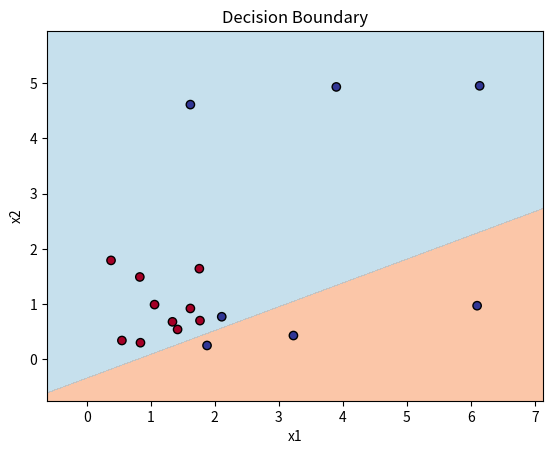

This chart was generated by the following Python code:
import numpy as np
import matplotlib.pyplot as plt # type: ignore

from math import e, log
from random import randint

# Данные для x1 и y1
x1 = np.array([[0.38, 1.79], [1.42, 0.54], [0.55, 0.34], [1.34, 0.678], 
                [1.76, 1.64], [1.62, 0.92], [0.83, 1.49], [0.84, 0.3], 
                [1.77, 0.7], [1.06, 0.99]])

# Данные для x2 и y2
x2 = np.array([[3.9, 4.93], [6.14, 4.95], [6.1, 0.97], [2.11, 0.77], 
                [3.23, 0.43], [1.62, 4.61], [1.88, 0.25]])

# Объединение данных
inputs = np.vstack((x1, x2))
targets = np.array([0] * len(x1) + [1] * len(x2))

# Инициализация весов
weights = np.random.uniform(-1, 1, size=(inputs.shape[1] + 1))  # 2 веса + 1 смещение

def weighted_z(point):
    z = np.dot(point, weights[:-1]) + weights[-1]  # Векторное произведение
    return z

def logistic_function(z):
    return 1 / (1 + e ** (-z))

def logistic_error():
    errors = []
    for i, point in enumerate(inputs):
        z = weighted_z(point)
        output = logistic_function(z)
        target = targets[i]

        # Избегаем логарифма от 0
        output = max(min(output, 0.99999), 0.00001)

        error = -(target * log(output, e) - (1 - target) * log(1 - output, e))
        errors.append(error)

    return sum(errors) / len(errors)

# Гиперпараметры
lr = 0.01  # Скорость обучения
epochs = 200  # Количество эпох

# Обучение модели
for epoch in range(epochs):
    for i, point in enumerate(inputs):
        z = weighted_z(point)
        output = logistic_function(z)
        target = targets[i]

        # Обновление весов
        weights[:-1] -= lr * point * (output - target) / len(inputs)
        weights[-1] -= lr * (output - target) / len(inputs)

    if epoch % 20 == 0:  # Печатаем каждые 20 эпох
        print(f"epoch: {epoch}, error: {logistic_error()}")

# Оценка качества модели
def accuracy():
    true_outputs = 0
    for i, point in enumerate(inputs):
        z = weighted_z(point)
        output = logistic_function(z)
        target = targets[i]
        if round(output) == target:
            true_outputs += 1
    return true_outputs, len(inputs)

# Графическая интерпретация
def plot_decision_boundary():
    x_min, x_max = inputs[:, 0].min() - 1, inputs[:, 0].max() + 1
    y_min, y_max = inputs[:, 1].min() - 1, inputs[:, 1].max() + 1
    xx, yy = np.meshgrid(np.arange(x_min, x_max, 0.01),
                        np.arange(y_min, y_max, 0.01))
    Z = np.array([logistic_function(weighted_z(np.array([x, y]))) for x, y in zip(np.ravel(xx), np.ravel(yy))])
    Z = Z.reshape(xx.shape)

    plt.contourf(xx, yy, Z, levels=[0, 0.5, 1], alpha=0.5, cmap='RdYlBu')
    plt.scatter(inputs[:, 0], inputs[:, 1], c=targets, edgecolors='k', cmap='RdYlBu')
    plt.title('Decision Boundary')
    plt.xlabel('x1')
    plt.ylabel('x2')
    plt.show()

# Вызов функции для построения графика
plot_decision_boundary()

# Печать весов и точности
print("Final weights:", weights)
print("Accuracy:", accuracy())